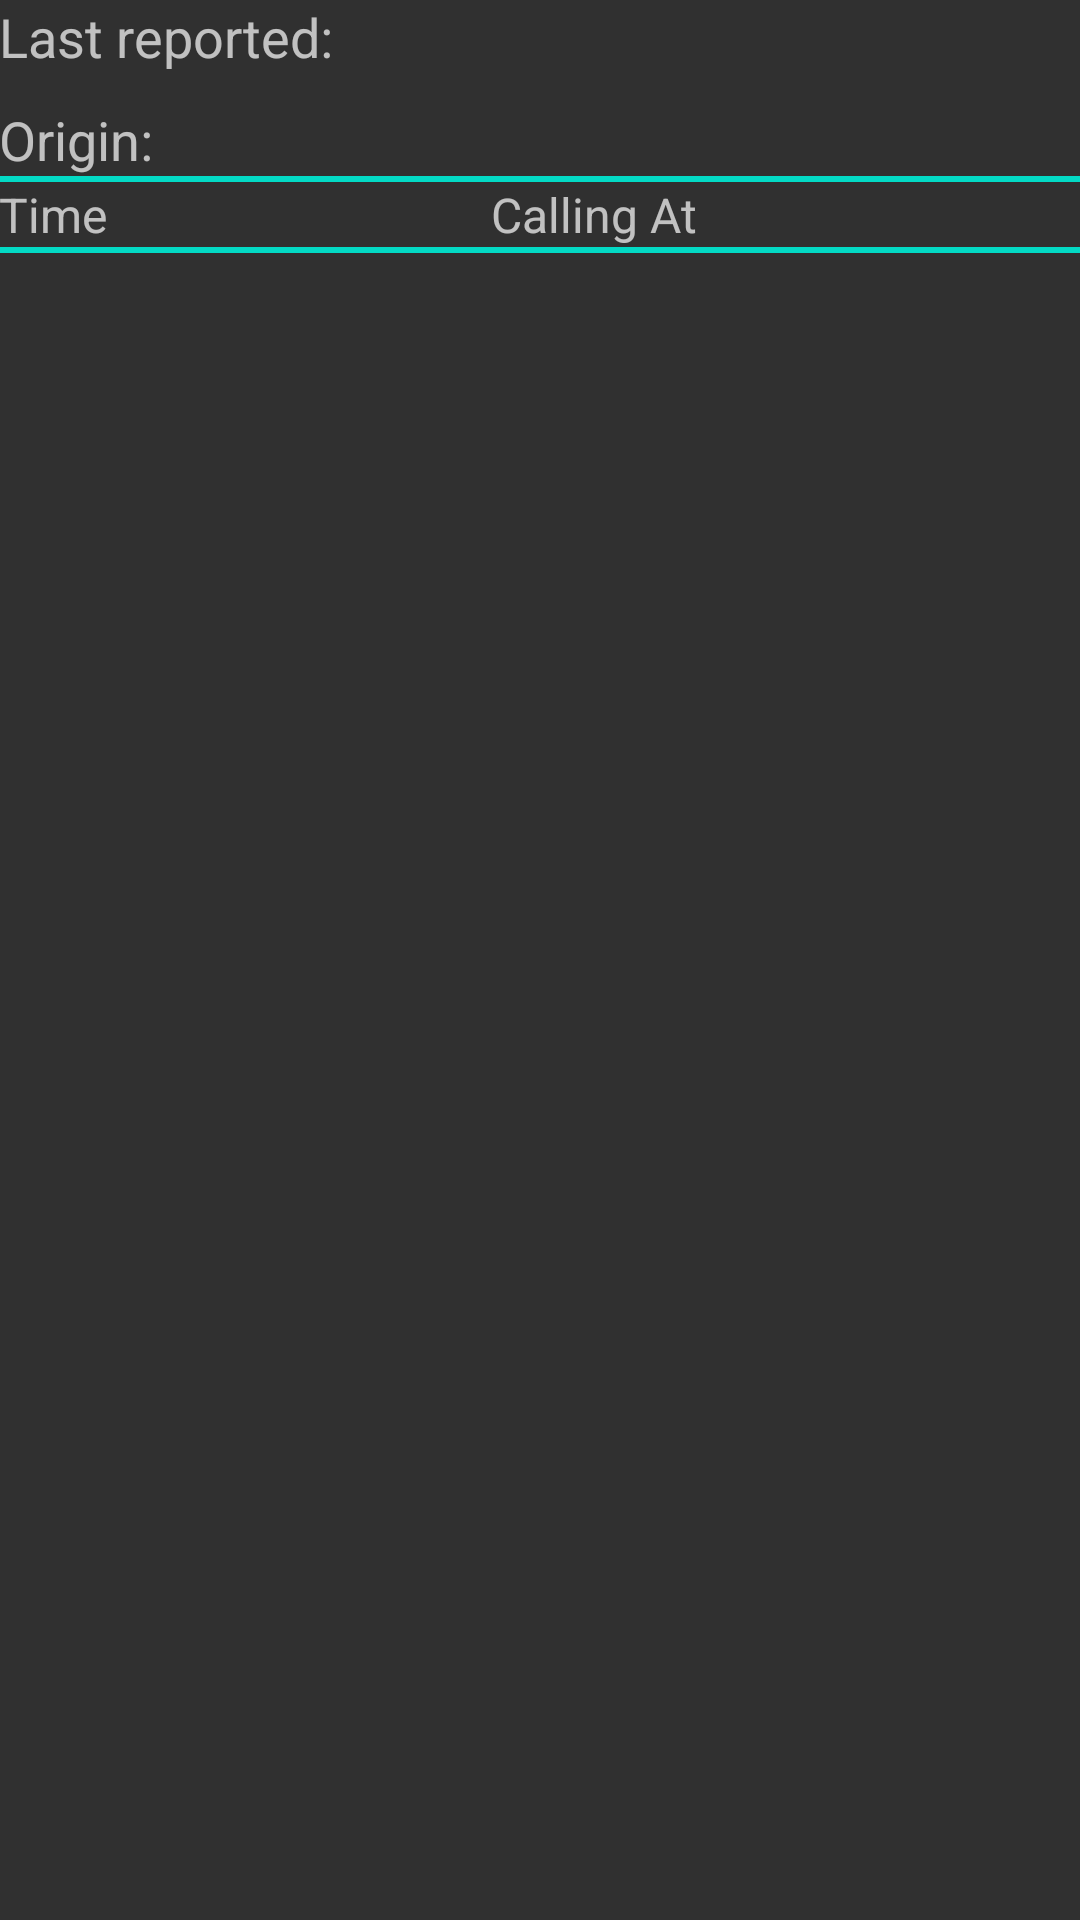

Android layout source for this screen:
<!-- AndroidManifest.xml: application theme AppTheme -->
<!-- res/layout/fragment_calling_points.xml -->
<?xml version="1.0" encoding="utf-8"?>
<LinearLayout
    xmlns:android="http://schemas.android.com/apk/res/android"
    xmlns:tools="http://schemas.android.com/tools"
    android:layout_width="match_parent"
    android:layout_height="match_parent"
    android:paddingLeft="@dimen/activity_horizontal_margin"
    android:paddingRight="@dimen/activity_horizontal_margin"
    android:paddingTop="@dimen/activity_vertical_margin"
    android:paddingBottom="@dimen/activity_vertical_margin"
    android:orientation="vertical"
    tools:context=".callingPoints.CallingPointsActivity$CallingPointsFragment">

    <LinearLayout
        android:orientation="vertical"
        android:layout_width="match_parent"
        android:layout_height="wrap_content"
        android:paddingBottom="@dimen/activity_vertical_margin">

        <LinearLayout
            android:orientation="horizontal"
            android:layout_width="match_parent"
            android:layout_height="wrap_content"
            android:paddingBottom="10dp">

            <TextView
                android:layout_width="wrap_content"
                android:layout_height="wrap_content"
                android:layout_weight="1"
                android:textSize="18dp"
                android:text="Last reported: "/>

            <TextView
                android:id="@+id/textview_last_reported"
                android:layout_width="wrap_content"
                android:layout_height="wrap_content"
                android:layout_weight="1"
                android:textSize="18dp"/>
        </LinearLayout>

        <LinearLayout
            android:orientation="horizontal"
            android:layout_width="match_parent"
            android:layout_height="wrap_content">

            <TextView
                android:layout_width="wrap_content"
                android:layout_height="wrap_content"
                android:layout_weight="1"
                android:textSize="18dp"
                android:text="Origin: "/>

            <TextView
                android:id="@+id/textview_origin"
                android:layout_width="wrap_content"
                android:layout_height="wrap_content"
                android:layout_weight="1"
                android:textSize="18dp"/>
        </LinearLayout>

    </LinearLayout>

    <View
        android:layout_width="fill_parent"
        android:layout_height="2dip"
        android:background="@color/colorAccent" />

    <LinearLayout
        android:layout_width="match_parent"
        android:layout_height="wrap_content">

        <TextView
            android:layout_width="wrap_content"
            android:layout_height="wrap_content"
            android:layout_weight="1"
            android:textSize="16dp"
            android:text="Time"/>

        <TextView
            android:layout_width="wrap_content"
            android:layout_height="wrap_content"
            android:layout_weight="1"
            android:textSize="16dp"
            android:text="Calling At"/>

    </LinearLayout>

    <View
        android:layout_width="fill_parent"
        android:layout_height="2dip"
        android:background="@color/colorAccent" />

    <TextView
        android:layout_width="wrap_content"
        android:layout_height="wrap_content"
        android:textSize="18dp"
        android:paddingTop="10dp"
        android:id="@+id/textview_calling_points_info"/>

    <ListView
        android:layout_width="match_parent"
        android:layout_height="match_parent"
        android:id="@+id/listview_calling_points"/>

</LinearLayout>
<!-- resources referenced by this layout -->
<resources>
  <style name="AppTheme" parent="android:Theme.Material">
          
          <item name="android:colorPrimary">@color/colorPrimary</item>
          <item name="android:colorPrimaryDark">@color/colorPrimaryDark</item>
          <item name="android:colorAccent">@color/colorAccent</item>
      </style>
  <!-- not gathered from this repository: default colours our renderer supplied (Android Studio template values) -->
  <color name="colorPrimary">#FF6200EE</color>
  <color name="colorPrimaryDark">#FF3700B3</color>
  <color name="colorAccent">#FF03DAC5</color>
</resources>
